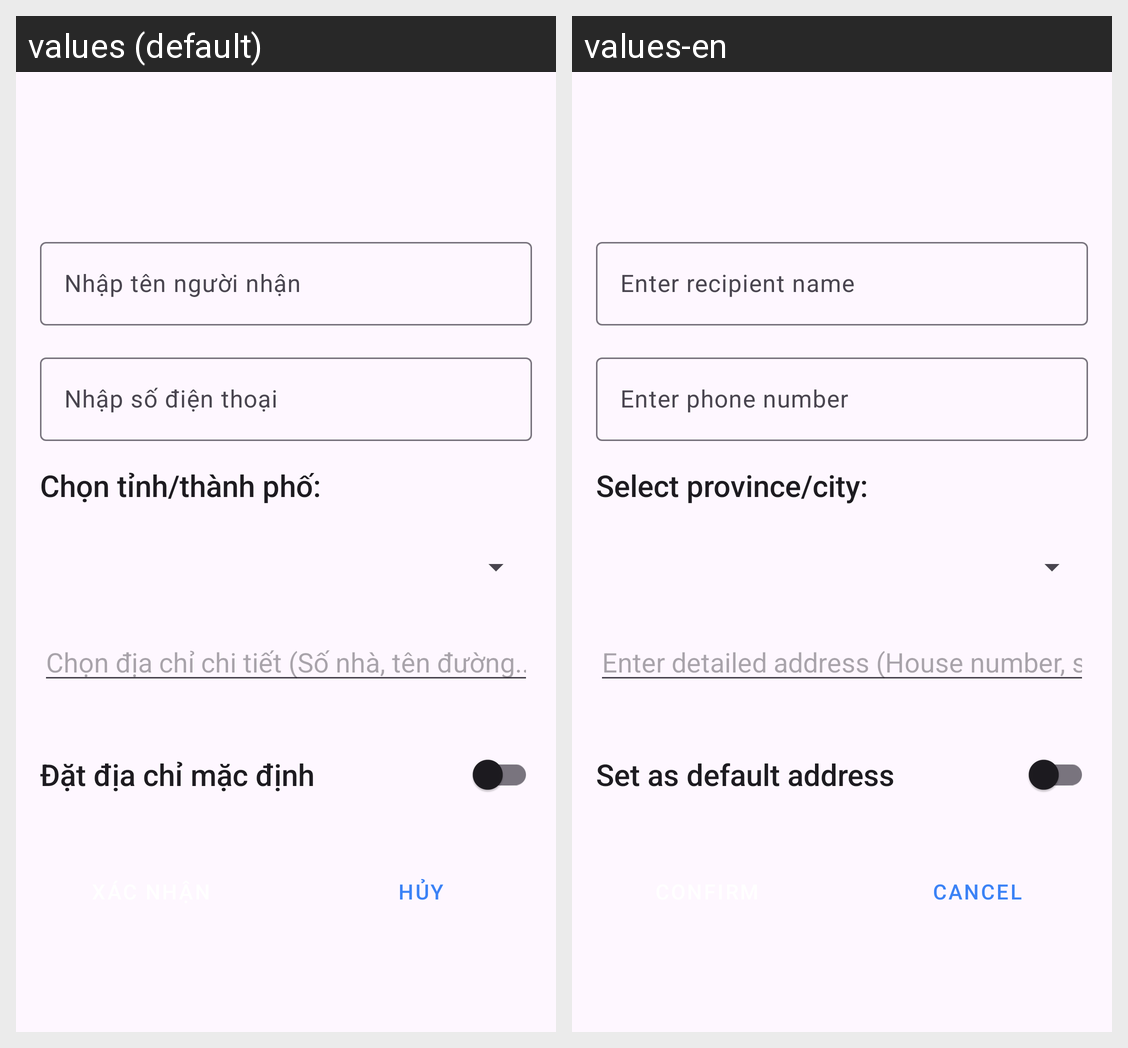

Translations of the strings shown on this Android screen, per locale in the grid:
Android screen res/layout/fragment_add_or_update_user_address.xml rendered under 2 locales, left to right: values (default), values-en. Device: Nexus 5 (rendered at 1080×1920; each locale shown at half size, 540×960, under a caption strip naming it); theme Theme.PhuKienCongNghe.
Strings drawn on this screen, with the default value and each locale's value (text and hints the layout hard-codes, and strings that could not be matched under every locale, appear in the picture but are not listed):

txt_enter_receiver_name
  values: Nhập tên người nhận
  values-en: Enter recipient name

txt_enter_your_phone_number
  values: Nhập số điện thoại
  values-en: Enter phone number

txt_select_province_city
  values: Chọn tỉnh/thành phố:
  values-en: Select province/city:

txt_select_detail_address
  values: Chọn địa chỉ chi tiết (Số nhà, tên đường...)
  values-en: Enter detailed address (House number, street name...)

txt_put_default_address
  values: Đặt địa chỉ mặc định
  values-en: Set as default address

text_cancel
  values: HỦY
  values-en: CANCEL
